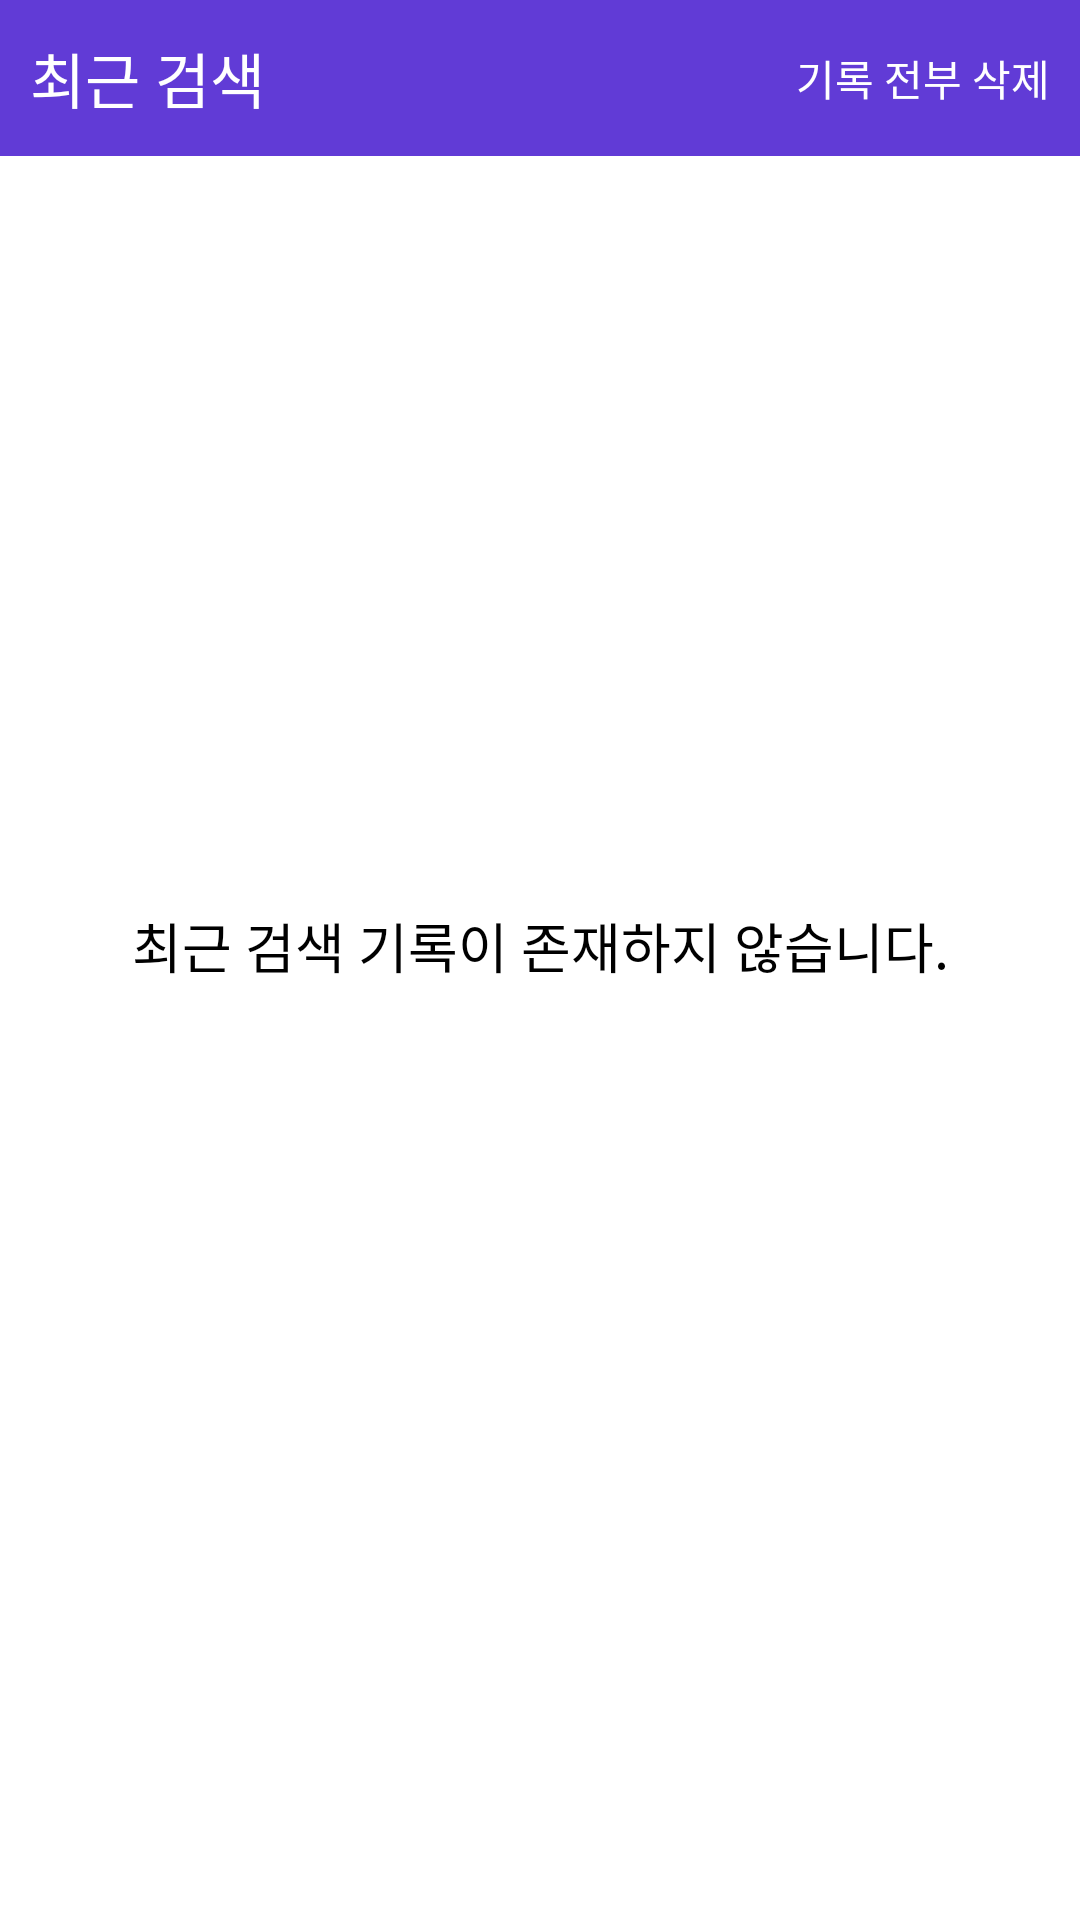

Produce the Android XML layout that renders to this screen, including the resource entries it uses.
<!-- AndroidManifest.xml: application theme Theme.FlowAssignment -->
<!-- res/layout/fragment_recently_browsed.xml -->
<?xml version="1.0" encoding="utf-8"?>
<layout xmlns:android="http://schemas.android.com/apk/res/android"
    xmlns:app="http://schemas.android.com/apk/res-auto">

    <data>
        <variable
            name="viewModel"
            type="com.movingroot.flowassignment.presentation.ui.recently_browsed.RecentlyBrowsedViewModel" />
        <import type="android.view.View" />
    </data>

    <androidx.constraintlayout.widget.ConstraintLayout
        android:layout_width="match_parent"
        android:layout_height="match_parent">

        <androidx.constraintlayout.widget.ConstraintLayout
            android:id="@+id/header"
            style="@style/header"
            app:layout_constraintStart_toStartOf="parent"
            app:layout_constraintTop_toTopOf="parent">

            <TextView
                style="@style/title"
                android:text="@string/recently_browsed_title"
                app:layout_constraintBottom_toBottomOf="parent"
                app:layout_constraintStart_toStartOf="parent"
                app:layout_constraintTop_toTopOf="parent" />

            <TextView
                android:layout_width="wrap_content"
                android:layout_height="match_parent"
                android:gravity="center"
                android:text="@string/clear_all_records"
                android:textColor="@color/white"
                android:textSize="@dimen/subtitle"
                app:layout_constraintBottom_toBottomOf="parent"
                app:layout_constraintEnd_toEndOf="parent"
                app:layout_constraintTop_toTopOf="parent"
                app:onSingleClick="@{() -> viewModel.clearAll()}" />

        </androidx.constraintlayout.widget.ConstraintLayout>

        <androidx.recyclerview.widget.RecyclerView
            android:id="@+id/recently_browsed_recycler"
            android:layout_width="match_parent"
            android:layout_height="0dp"
            android:orientation="vertical"
            android:paddingHorizontal="@dimen/recently_browsed_pdd_h"
            android:paddingTop="@dimen/below_header_pdd"
            app:layoutManager="androidx.recyclerview.widget.LinearLayoutManager"
            app:layout_constraintBottom_toBottomOf="parent"
            app:layout_constraintTop_toBottomOf="@id/header" />

        <androidx.constraintlayout.widget.ConstraintLayout
            android:layout_width="match_parent"
            android:layout_height="0dp"
            android:background="@color/white"
            android:visibility="@{viewModel.noData? View.VISIBLE : View.GONE}"
            app:layout_constraintBottom_toBottomOf="parent"
            app:layout_constraintTop_toBottomOf="@id/header">

            <TextView
                android:id="@+id/no_data_text"
                style="@style/no_data_text"
                android:text="@string/no_recently_browsed_record"
                app:layout_constraintBottom_toTopOf="@id/no_data_icon"
                app:layout_constraintStart_toStartOf="parent"
                app:layout_constraintTop_toTopOf="parent"
                app:layout_constraintVertical_chainStyle="packed" />

            <ImageView
                android:id="@+id/no_data_icon"
                style="@style/no_data_icon"
                android:src="@drawable/ic_cancel_16"
                app:layout_constraintBottom_toBottomOf="parent"
                app:layout_constraintEnd_toEndOf="parent"
                app:layout_constraintStart_toStartOf="parent"
                app:layout_constraintTop_toBottomOf="@id/no_data_text" />

        </androidx.constraintlayout.widget.ConstraintLayout>

    </androidx.constraintlayout.widget.ConstraintLayout>

</layout>
<!-- resources referenced by this layout -->
<resources>
  <color name="white">#FFFFFFFF</color>
  <dimen name="below_header_pdd">15dp</dimen>
  <dimen name="recently_browsed_pdd_h">10dp</dimen>
  <dimen name="subtitle">14sp</dimen>
  <string name="clear_all_records">기록 전부 삭제</string>
  <string name="no_recently_browsed_record">최근 검색 기록이 존재하지 않습니다.</string>
  <string name="recently_browsed_title">최근 검색</string>
  <style name="header">
          <item name="android:layout_width">match_parent</item>
          <item name="android:layout_height">@dimen/header</item>
          <item name="android:background">@color/primary</item>
          <item name="android:padding">@dimen/header_pdd</item>
      </style>
  <style name="no_data_icon">
          <item name="android:layout_width">@dimen/no_data_icon</item>
          <item name="android:layout_height">@dimen/no_data_icon</item>
          <item name="android:layout_marginTop">@dimen/no_data_btw</item>
          <item name="android:scaleType">fitCenter</item>
      </style>
  <style name="no_data_text">
          <item name="android:layout_width">match_parent</item>
          <item name="android:layout_height">wrap_content</item>
          <item name="android:textColor">@color/black</item>
          <item name="android:layout_marginBottom">@dimen/no_data_btw</item>
          <item name="android:textSize">@dimen/no_data_text</item>
          <item name="android:gravity">center</item>
      </style>
  <style name="title">
          <item name="android:layout_width">wrap_content</item>
          <item name="android:layout_height">wrap_content</item>
          <item name="android:textColor">@color/white</item>
          <item name="android:textSize">@dimen/title</item>
      </style>
  <style name="Theme.FlowAssignment" parent="Theme.MaterialComponents.DayNight.NoActionBar">
          
          <item name="colorPrimary">@color/primary</item>
          <item name="colorPrimaryVariant">@color/purple_200</item>
          <item name="colorOnPrimary">@color/white</item>
          
          <item name="colorSecondary">@color/teal_200</item>
          <item name="colorSecondaryVariant">@color/teal_700</item>
          <item name="colorOnSecondary">@color/black</item>
          
          <item name="android:statusBarColor">?attr/colorPrimaryVariant</item>
          
      </style>
  <dimen name="header">52dp</dimen>
  <color name="primary">#FF613BD6</color>
  <dimen name="header_pdd">10dp</dimen>
  <dimen name="no_data_icon">52dp</dimen>
  <dimen name="no_data_btw">5dp</dimen>
  <color name="black">#FF000000</color>
  <dimen name="no_data_text">18sp</dimen>
  <dimen name="title">20sp</dimen>
  <color name="purple_200">#FFBB86FC</color>
  <color name="teal_200">#FF03DAC5</color>
  <color name="teal_700">#FF018786</color>
</resources>
